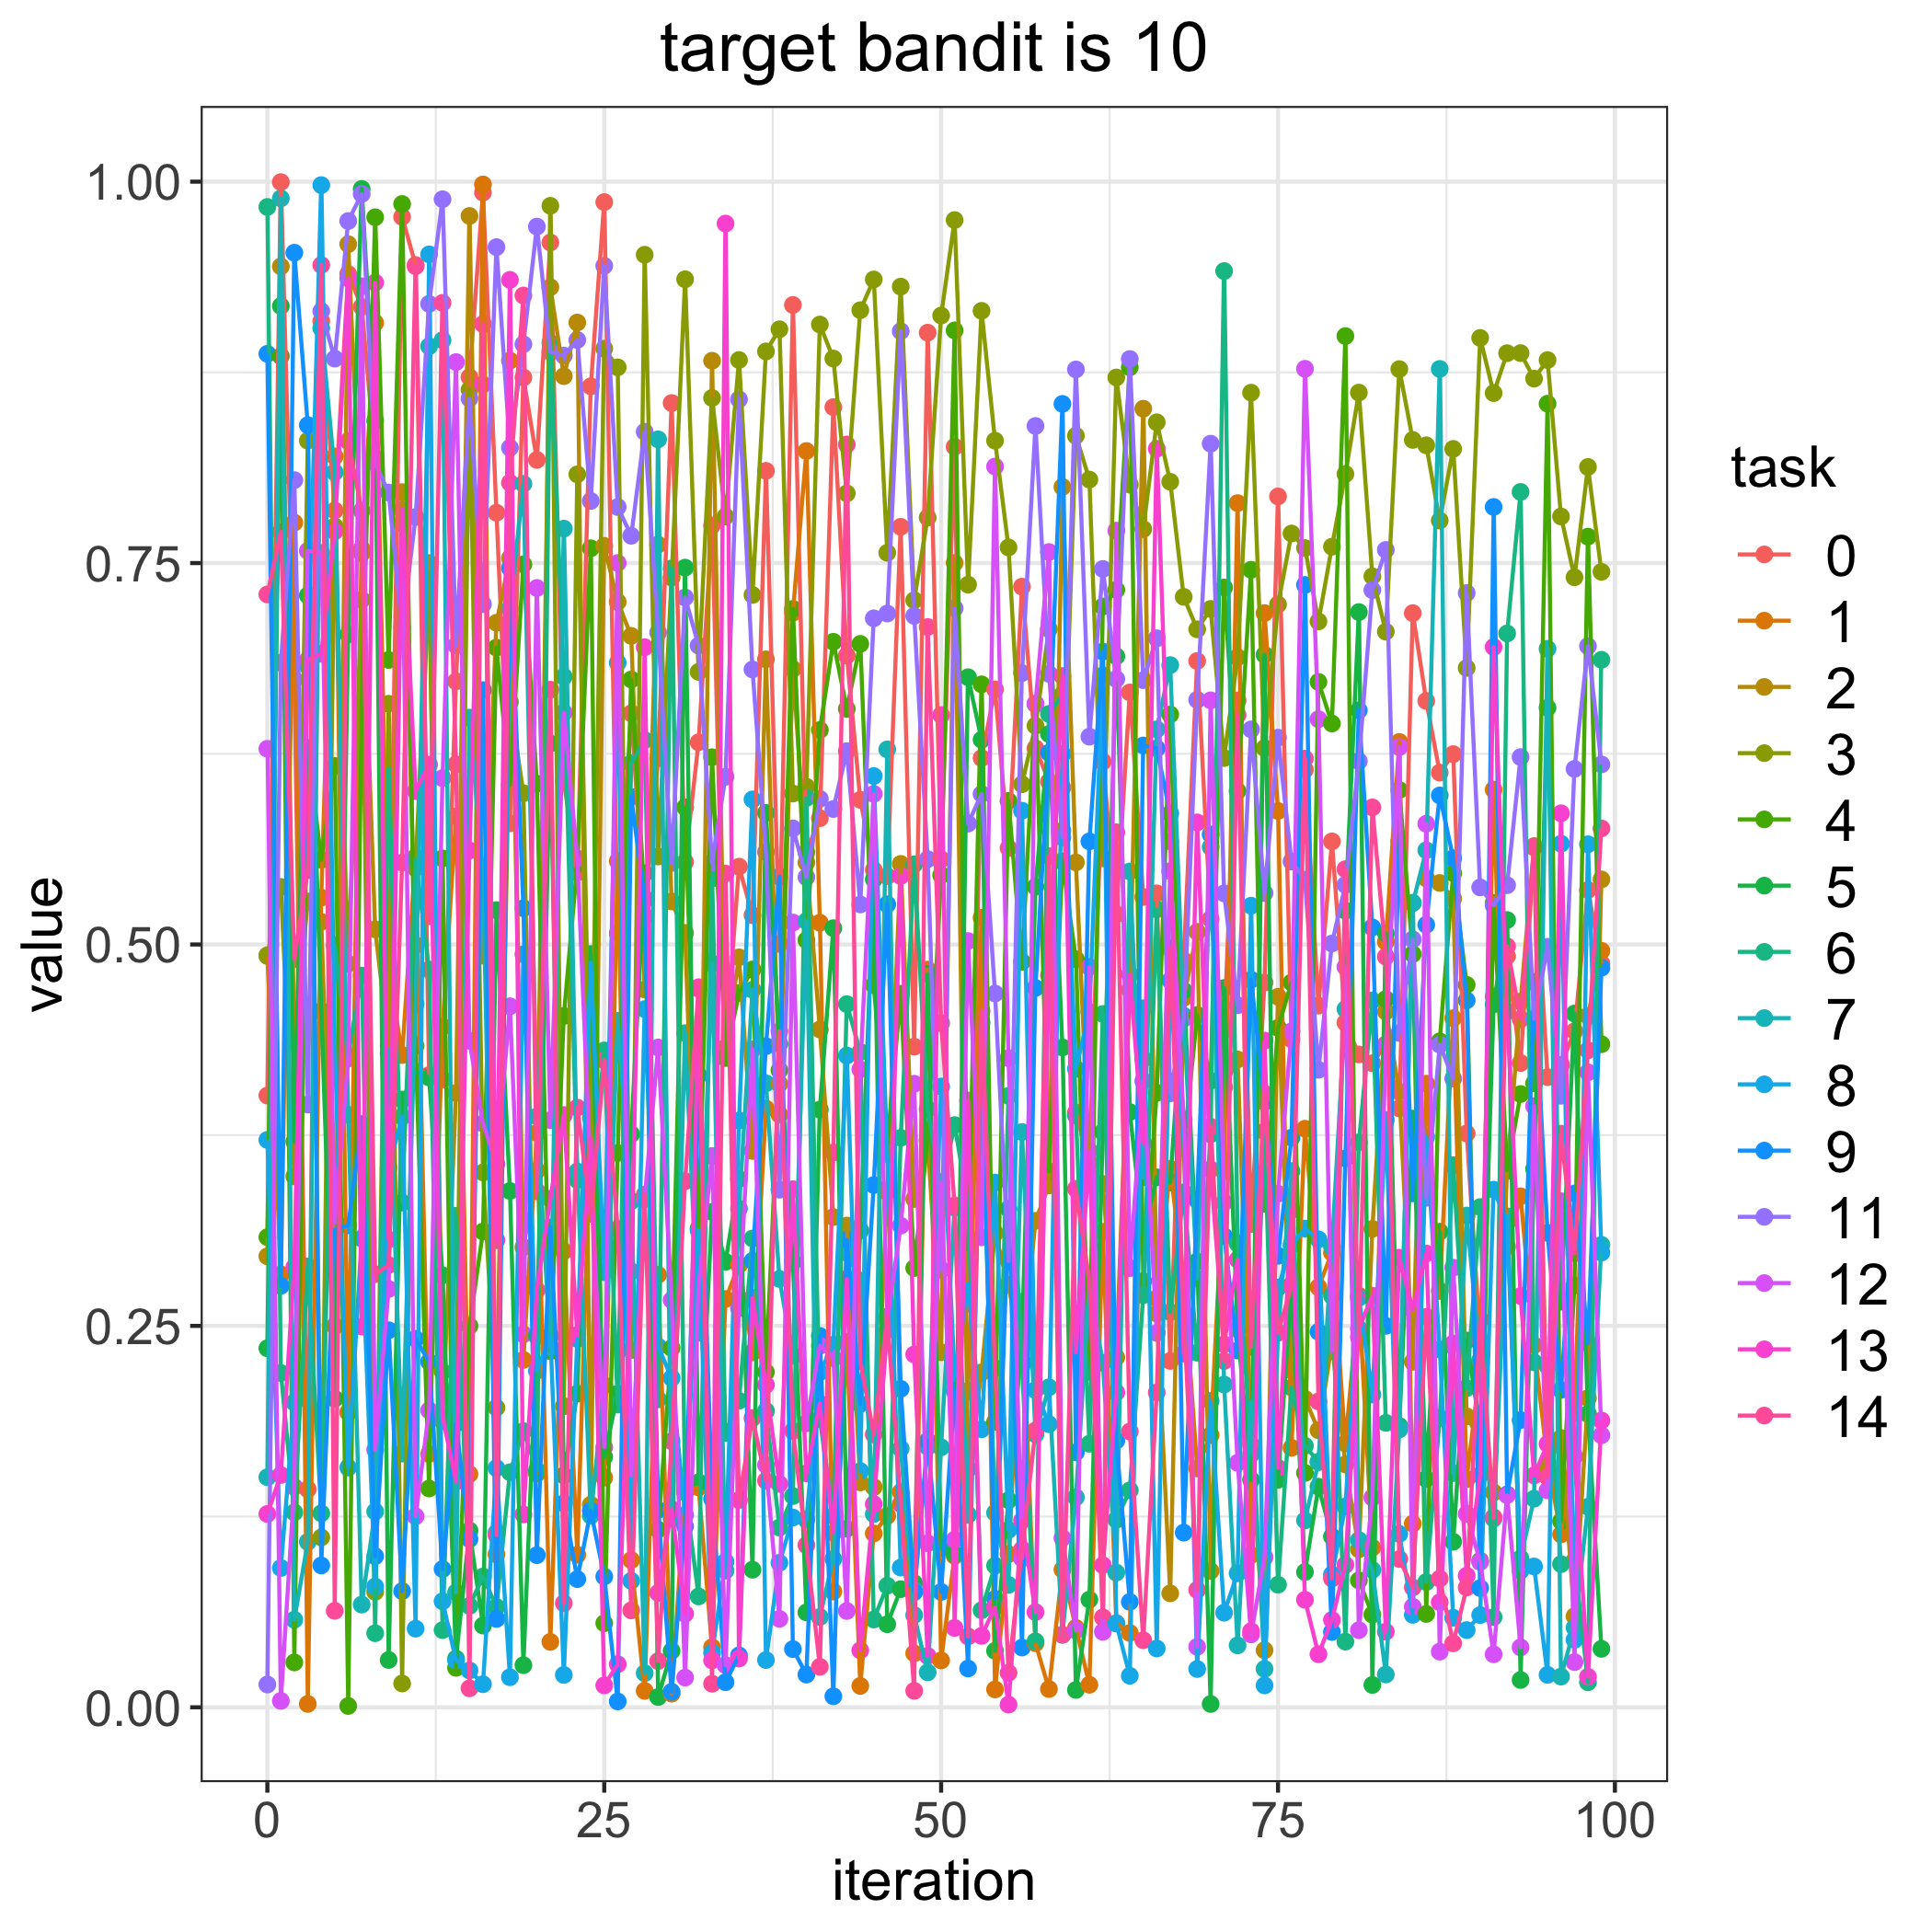

Source data for this figure (header and first rows):
, 0, 1, 2, 3, 4, 5, 6, 7, 8, 9, 11, 12, 13, 14
0, 0.401, 0.4929, 0.2956, 0.4925, 0.3081, 0.2353, 0.9834, 0.1508, 0.3719, 0.8872, 0.01493, 0.6283, 0.1267, 0.7294
1, 0.9997, 0.2838, 0.9444, 0.5377, 0.8856, 0.9185, 0.2191, 0.989, 0.09131, 0.2763, 0.6847, 0.004195, 0.1523, 0.7704
2, 0.6736, 0.7765, 0.4366, 0.348, 0.02941, 0.3708, 0.1278, 0.0574, 0.1998, 0.9534, 0.8044, 0.1445, 0.2885, 0.4904
3, 0.1429, 0.002213, 0.5282, 0.8302, 0.6287, 0.7288, 0.289, 0.1084, 0.6825, 0.8404, 0.3951, 0.758, 0.6865, 0.5488
4, 0.9086, 0.5307, 0.5148, 0.1114, 0.5555, 0.4563, 0.1272, 0.904, 0.9977, 0.09298, 0.9151, 0.7566, 0.6905, 0.9453
5, 0.7845, 0.8199, 0.2498, 0.7741, 0.6171, 0.2023, 0.4995, 0.8095, 0.4319, 0.313, 0.884, 0.3178, 0.7708, 0.06322
6, 0.9395, 0.1933, 0.959, 0.4874, 0.0008611, 0.7033, 0.4274, 0.3884, 0.1571, 0.3159, 0.9742, 0.4252, 0.9366, 0.83
7, 0.9179, 0.7592, 0.7564, 0.726, 0.6554, 0.9952, 0.4796, 0.06732, 0.3073, 0.3823, 0.9919, 0.9314, 0.2496, 0.7843
8, 0.819, 0.9074, 0.5099, 0.07565, 0.9767, 0.8432, 0.04855, 0.1283, 0.07912, 0.09901, 0.8155, 0.1687, 0.9339, 0.2839
9, 0.4543, 0.4844, 0.4338, 0.6578, 0.6865, 0.03101, 0.6155, 0.4288, 0.3536, 0.2471, 0.7962, 0.2742, 0.3067, 0.2899
10, 0.9769, 0.4276, 0.7965, 0.01561, 0.9854, 0.3983, 0.3308, 0.1663, 0.3871, 0.07612, 0.7076, 0.7762, 0.7851, 0.5537
11, 0.9453, 0.5573, 0.4996, 0.55, 0.4336, 0.4166, 0.5555, 0.4609, 0.05154, 0.2415, 0.7802, 0.1252, 0.6005, 0.9446
12, 0.4144, 0.166, 0.75, 0.7438, 0.1434, 0.4128, 0.4835, 0.8921, 0.9523, 0.2265, 0.9199, 0.1946, 0.6179, 0.5185
13, 0.4115, 0.4461, 0.1876, 0.2201, 0.5564, 0.2831, 0.05059, 0.8961, 0.0695, 0.09059, 0.9885, 0.6091, 0.1907, 0.9206
14, 0.6725, 0.584, 0.4027, 0.1916, 0.02588, 0.03188, 0.3222, 0.07536, 0.03068, 0.186, 0.696, 0.8817, 0.1479, 0.6181
15, 0.8719, 0.1528, 0.9775, 0.8636, 0.25, 0.1159, 0.06645, 0.6487, 0.02414, 0.1102, 0.8579, 0.4368, 0.5616, 0.01244
16, 0.9928, 0.9982, 0.4927, 0.3506, 0.3118, 0.05356, 0.08571, 0.5459, 0.01514, 0.6667, 0.7231, 0.3826, 0.8671, 0.9067
17, 0.783, 0.1003, 0.7109, 0.1964, 0.6946, 0.5225, 0.06577, 0.1144, 0.1568, 0.0579, 0.9571, 0.3562, 0.3062, 0.1128
18, 0.5794, 0.8827, 0.7533, 0.659, 0.6047, 0.3384, 0.1541, 0.7202, 0.0197, 0.7467, 0.8256, 0.4595, 0.9356, 0.8026
19, 0.8716, 0.2277, 0.3016, 0.5992, 0.7491, 0.02761, 0.181, 0.8019, 0.4936, 0.5237, 0.8934, 0.2445, 0.1264, 0.9254
20, 0.8176, 0.3765, 0.3518, 0.1531, 0.6054, 0.2434, 0.1553, 0.3873, 0.2206, 0.0997, 0.9705, 0.7337, 0.2734, 0.3382
21, 0.9601, 0.04288, 0.9308, 0.9842, 0.2334, 0.6317, 0.8944, 0.236, 0.2435, 0.3145, 0.8885, 0.3849, 0.3332, 0.667
22, 0.607, 0.299, 0.8725, 0.1973, 0.4531, 0.152, 0.6755, 0.7726, 0.02122, 0.1336, 0.886, 0.652, 0.3882, 0.06822
23, 0.5471, 0.09993, 0.9077, 0.8082, 0.5528, 0.2056, 0.3457, 0.3512, 0.2414, 0.08403, 0.8962, 0.5564, 0.244, 0.3931
24, 0.8658, 0.3864, 0.1328, 0.3639, 0.7597, 0.4937, 0.3381, 0.1256, 0.4881, 0.1288, 0.7907, 0.3481, 0.3728, 0.3235
25, 0.9866, 0.1505, 0.7613, 0.8905, 0.05511, 0.1642, 0.4305, 0.2111, 0.2852, 0.08568, 0.9448, 0.1705, 0.01437, 0.4242
26, 0.5074, 0.5546, 0.7246, 0.8783, 0.3633, 0.2056, 0.1984, 0.4499, 0.6846, 0.003836, 0.7867, 0.75, 0.02823, 0.3134
27, 0.6515, 0.09648, 0.7023, 0.2341, 0.6737, 0.3757, 0.6188, 0.3318, 0.08288, 0.5967, 0.7679, 0.1523, 0.2858, 0.06353
28, 0.5185, 0.01075, 0.4705, 0.9521, 0.5302, 0.5466, 0.634, 0.02238, 0.4576, 0.5291, 0.836, 0.3331, 0.6948, 0.336
29, 0.6221, 0.2835, 0.7621, 0.5577, 0.1165, 0.006725, 0.2018, 0.8311, 0.2364, 0.1293, 0.7044, 0.4325, 0.07498, 0.03029
30, 0.8549, 0.008954, 0.5282, 0.7405, 0.2354, 0.03696, 0.7465, 0.1236, 0.2158, 0.01016, 0.5534, 0.2669, 0.1299, 0.1744
31, 0.5541, 0.1424, 0.5076, 0.936, 0.5899, 0.747, 0.1408, 0.4419, 0.126, 0.1186, 0.7274, 0.01948, 0.0613, 0.3449
32, 0.6325, 0.1441, 0.253, 0.6787, 0.314, 0.1475, 0.07268, 0.2455, 0.3126, 0.4141, 0.6959, 0.2757, 0.472, 0.471
33, 0.7747, 0.03936, 0.8826, 0.8582, 0.6227, 0.3247, 0.5432, 0.4875, 0.03572, 0.1366, 0.5536, 0.3614, 0.03075, 0.01544
34, 0.4323, 0.2676, 0.4322, 0.7805, 0.4255, 0.292, 0.1798, 0.08954, 0.09546, 0.01644, 0.6099, 0.02764, 0.9725, 0.5465
35, 0.551, 0.2899, 0.4916, 0.8831, 0.4682, 0.3463, 0.2009, 0.3268, 0.3846, 0.03403, 0.8573, 0.2616, 0.03196, 0.1358
36, 0.5192, 0.2326, 0.3646, 0.7291, 0.4836, 0.09016, 0.3073, 0.4704, 0.5951, 0.2926, 0.6803, 0.4312, 0.2684, 0.1895
37, 0.8104, 0.3925, 0.6869, 0.8887, 0.2197, 0.5862, 0.1943, 0.409, 0.03098, 0.4333, 0.5606, 0.1588, 0.2113, 0.1485
38, 0.5004, 0.3885, 0.4086, 0.9033, 0.4176, 0.4348, 0.1178, 0.2808, 0.09472, 0.5445, 0.3392, 0.05796, 0.1464, 0.4431
39, 0.9192, 0.7174, 0.6806, 0.5989, 0.72, 0.2918, 0.1385, 0.2304, 0.1244, 0.03814, 0.5761, 0.5144, 0.3396, 0.1812
40, 0.5604, 0.8234, 0.5537, 0.6034, 0.5028, 0.06219, 0.596, 0.5153, 0.123, 0.02145, 0.5441, 0.1862, 0.1533, 0.1063
41, 0.5828, 0.5142, 0.4443, 0.9064, 0.6406, 0.3918, 0.1889, 0.05917, 0.2196, 0.2434, 0.5954, 0.237, 0.199, 0.02654
42, 0.8522, 0.07586, 0.3213, 0.8841, 0.6984, 0.5107, 0.1252, 0.09723, 0.2377, 0.007232, 0.5888, 0.2288, 0.1144, 0.3636
43, 0.6894, 0.2396, 0.3158, 0.7957, 0.6544, 0.117, 0.4609, 0.2979, 0.4272, 0.3065, 0.6267, 0.06313, 0.2808, 0.8277
44, 0.5948, 0.01399, 0.1474, 0.9157, 0.697, 0.3125, 0.4295, 0.2797, 0.1548, 0.1988, 0.5262, 0.4182, 0.03734, 0.2269
45, 0.5489, 0.114, 0.1443, 0.9359, 0.4734, 0.5427, 0.05755, 0.1267, 0.6104, 0.3423, 0.7138, 0.5987, 0.1332, 0.1789
46, 0.5448, 0.1255, 0.3377, 0.7567, 0.3683, 0.05443, 0.07971, 0.6279, 0.3627, 0.5263, 0.7169, 0.2533, 0.2472, 0.2561
47, 0.7738, 0.1411, 0.5528, 0.9312, 0.4677, 0.07742, 0.3732, 0.1695, 0.0916, 0.2087, 0.902, 0.3157, 0.5449, 0.1333
48, 0.433, 0.03536, 0.3332, 0.7256, 0.2879, 0.08135, 0.5525, 0.06045, 0.0766, 0.07542, 0.7154, 0.4087, 0.2313, 0.01079
49, 0.901, 0.4835, 0.3712, 0.7798, 0.3722, 0.4807, 0.3921, 0.02292, 0.1707, 0.1747, 0.5559, 0.1075, 0.03365, 0.7081
50, 0.5558, 0.03071, 0.2327, 0.9122, 0.5455, 0.1043, 0.3398, 0.1704, 0.4069, 0.07561, 0.2867, 0.3441, 0.6504, 0.4484
51, 0.8262, 0.09925, 0.7501, 0.9748, 0.9025, 0.1004, 0.3816, 0.3274, 0.2168, 0.2073, 0.7204, 0.1099, 0.05203, 0.329
52, 0.2645, 0.2073, 0.1561, 0.7358, 0.2999, 0.6752, 0.3296, 0.1261, 0.2776, 0.02542, 0.5792, 0.5023, 0.3977, 0.04642
53, 0.6222, 0.5175, 0.2195, 0.9153, 0.6705, 0.6342, 0.0636, 0.4048, 0.1822, 0.4488, 0.5986, 0.308, 0.0468, 0.4564
54, 0.6672, 0.01171, 0.3109, 0.8302, 0.1871, 0.03701, 0.09283, 0.1275, 0.344, 0.07111, 0.4679, 0.8133, 0.06566, 0.2222
55, 0.5631, 0.1004, 0.277, 0.7603, 0.5941, 0.1357, 0.4008, 0.08023, 0.1162, 0.3267, 0.2925, 0.4254, 0.001752, 0.02262
56, 0.7345, 0.2658, 0.227, 0.605, 0.4886, 0.2418, 0.2243, 0.3771, 0.5877, 0.03917, 0.6779, 0.09758, 0.1225, 0.1035
57, 0.6287, 0.042, 0.3188, 0.6434, 0.6575, 0.5378, 0.04322, 0.1789, 0.208, 0.4715, 0.8399, 0.6579, 0.0624, 0.1814
58, 0.6068, 0.01195, 0.3421, 0.7067, 0.3513, 0.638, 0.6511, 0.2098, 0.1856, 0.6257, 0.6774, 0.7572, 0.4798, 0.5579
59, 0.6029, 0.09023, 0.7999, 0.5747, 0.5545, 0.4325, 0.6637, 0.04749, 0.6249, 0.8543, 0.5701, 0.111, 0.676, 0.04761
... 40 more rows
